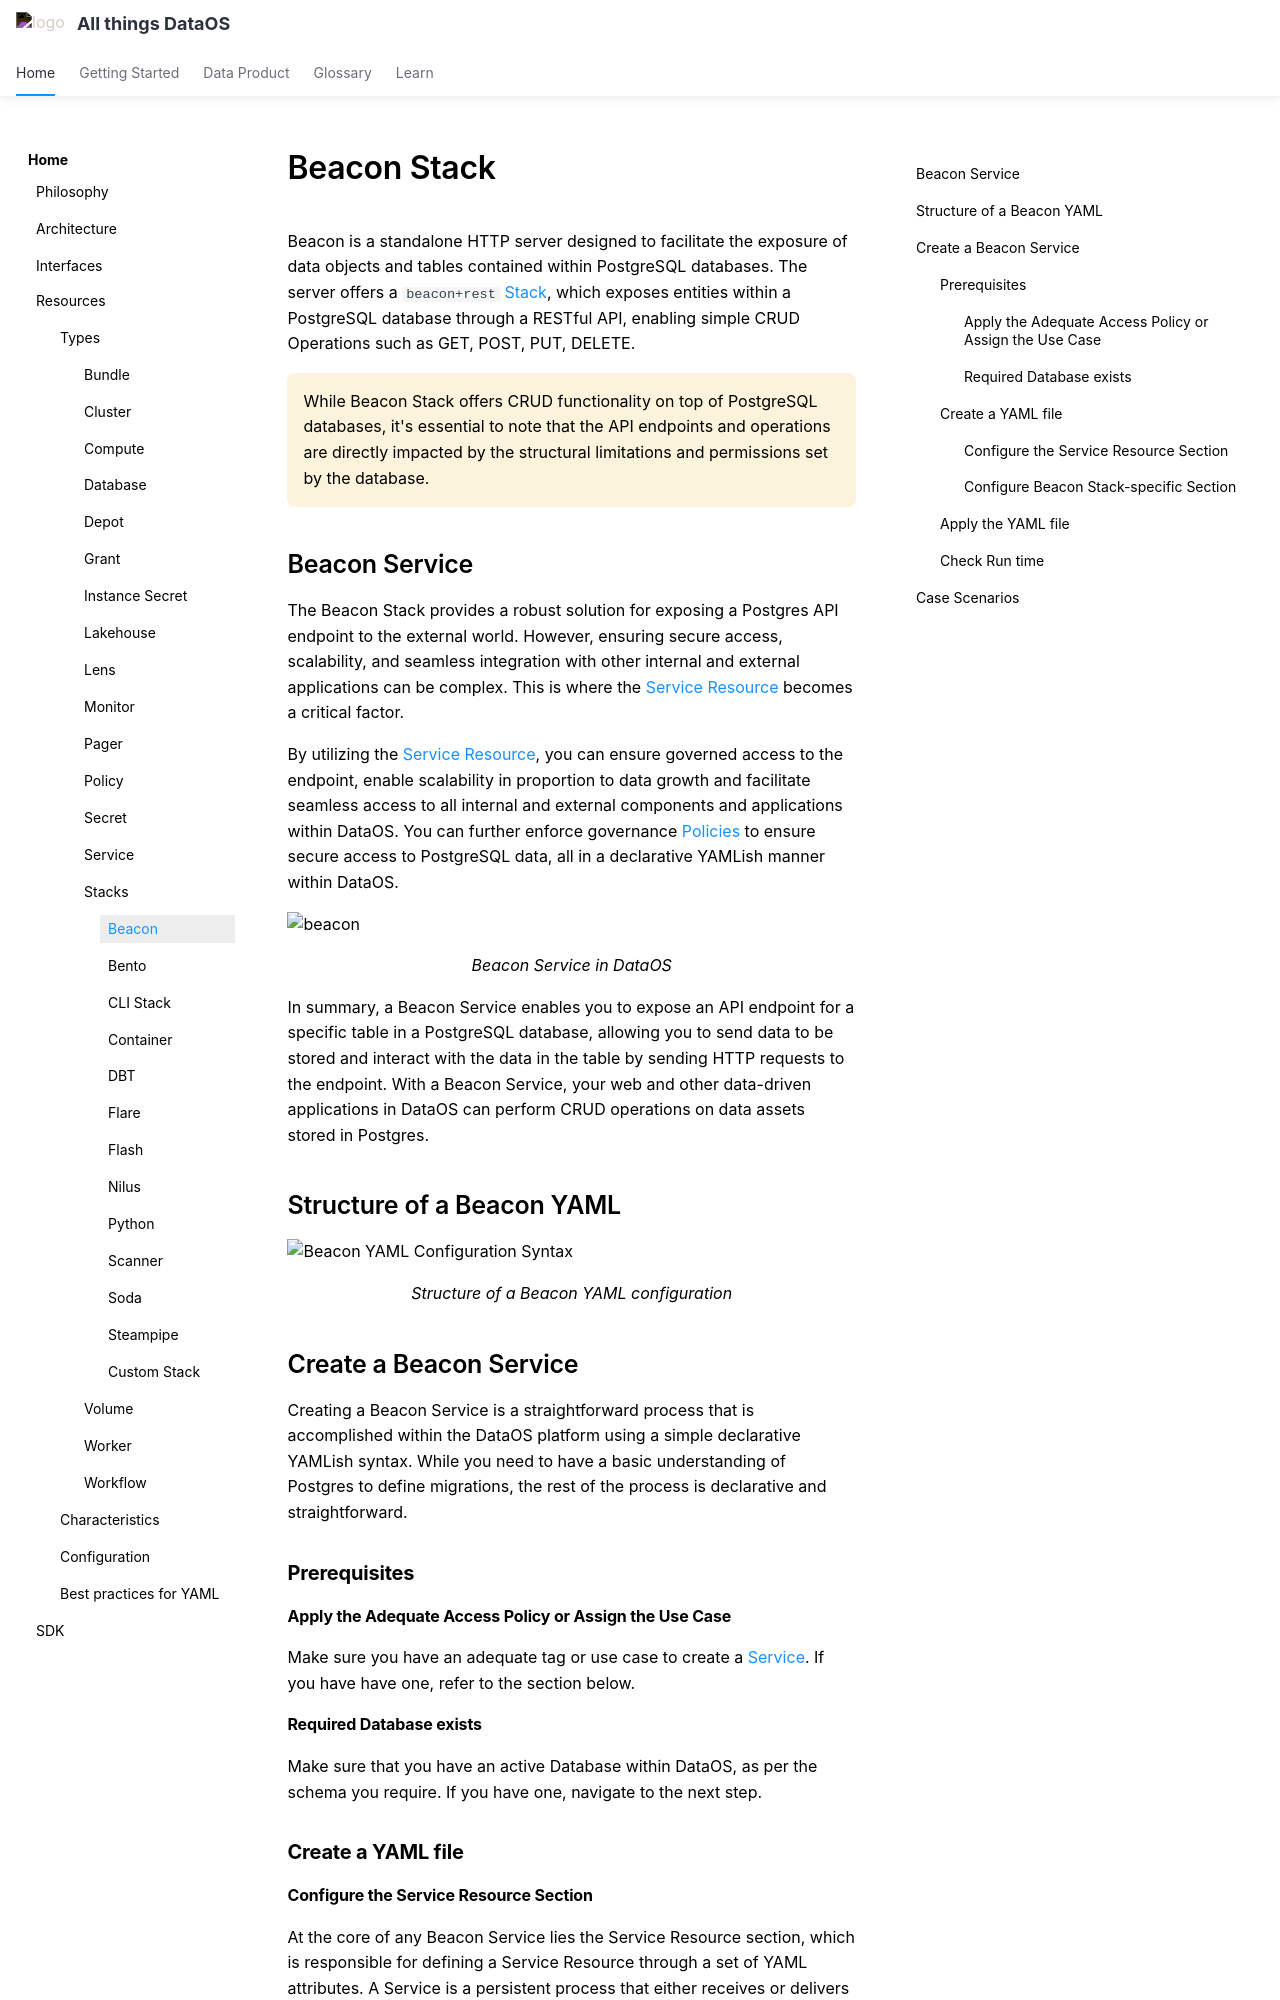

repository: moderndatacompany/dataos.info · page: resources/stacks/beacon/index.html · generator: mkdocs

---
title: Beacon Stack
search:
  boost: 2
---

# Beacon Stack

Beacon is a standalone HTTP server designed to facilitate the exposure of data objects and tables contained within PostgreSQL databases. The server offers a `beacon+rest` [Stack](/resources/stacks/), which exposes entities within a PostgreSQL database through a RESTful API, enabling simple CRUD Operations such as GET, POST, PUT, DELETE.

<aside class=callout>

While Beacon Stack offers CRUD functionality on top of PostgreSQL databases, it's essential to note that the API endpoints and operations are directly impacted by the structural limitations and permissions set by the database. 

</aside>

## Beacon Service

The Beacon Stack provides a robust solution for exposing a Postgres API endpoint to the external world. However, ensuring secure access, scalability, and seamless integration with other internal and external applications can be complex. This is where the [Service Resource](/resources/service/) becomes a critical factor.

By utilizing the [Service Resource](/resources/service/), you can ensure governed access to the endpoint, enable scalability in proportion to data growth and facilitate seamless access to all internal and external components and applications within DataOS. You can further enforce governance [Policies](/resources/policy/) to ensure secure access to PostgreSQL data, all in a declarative YAMLish manner within DataOS. 

![beacon](/resources/stacks/beacon/beacon.png)

<center><i>Beacon Service in DataOS</i></center>

In summary, a Beacon Service enables you to expose an API endpoint for a specific table in a PostgreSQL database, allowing you to send data to be stored and interact with the data in the table by sending HTTP requests to the endpoint. With a Beacon Service, your web and other data-driven applications in DataOS can perform CRUD operations on data assets stored in Postgres.

## Structure of a Beacon YAML

![Beacon YAML Configuration Syntax](/resources/stacks/beacon/beacon_syntax.png)

<center><i>Structure of a Beacon YAML configuration</i></center>

## Create a Beacon Service

Creating a Beacon Service is a straightforward process that is accomplished within the DataOS platform using a simple declarative YAMLish syntax. While you need to have a basic understanding of Postgres to define migrations, the rest of the process is declarative and straightforward. 

### **Prerequisites**

#### **Apply the Adequate Access Policy or Assign the Use Case**

Make sure you have an adequate tag or use case to create a [Service](/resources/service/). If you have have one, refer to the section below.

#### **Required Database exists**

Make sure that you have an active Database within DataOS, as per the schema you require. If you have one, navigate to the next step.

### **Create a YAML file**
